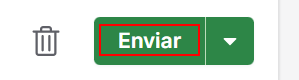
Task: Robotic Enterprise Framework
Workflow: SendEmail

Step 1: click on the element 'Enviar' in window '* - Persona' (chrome.exe)
